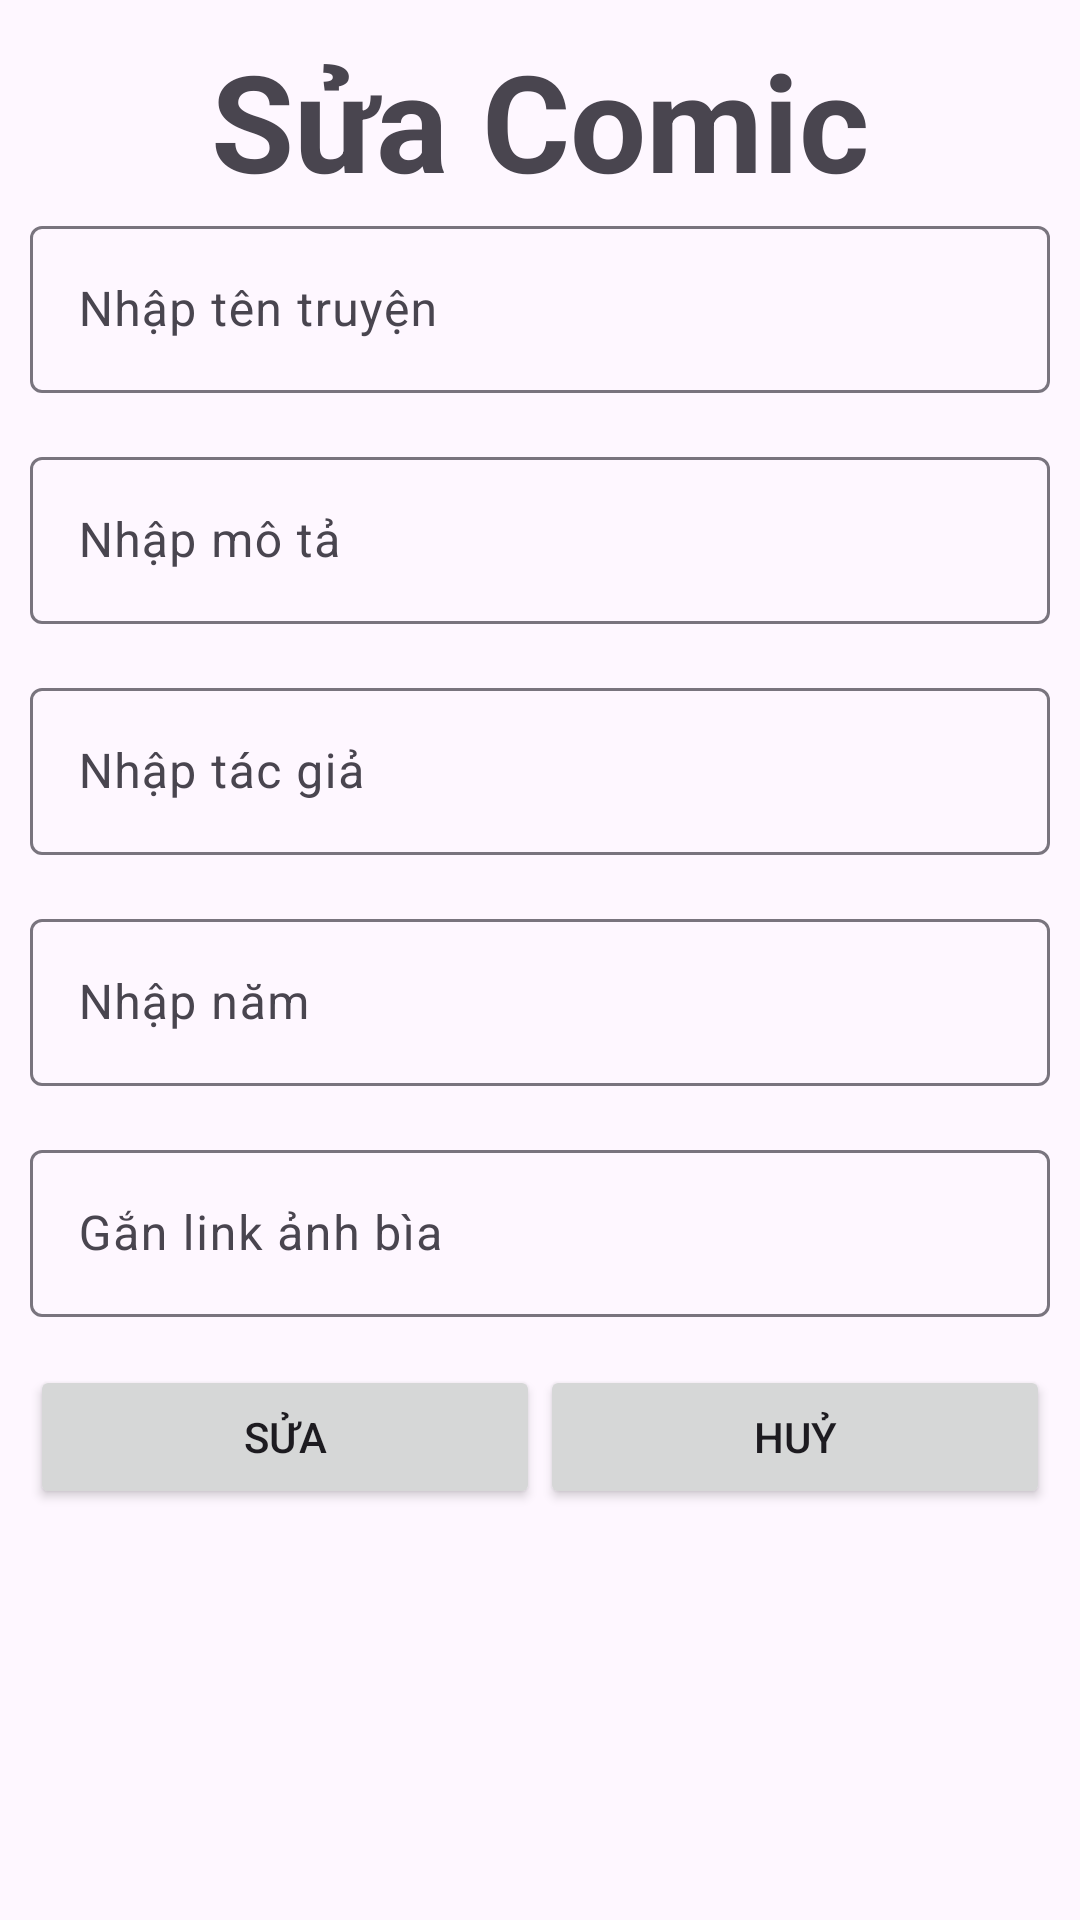

This screen was rendered from an Android layout file. Write that file and the resources it references.
<!-- AndroidManifest.xml: application theme Theme.Admin_comic -->
<!-- res/layout/edit_comic.xml -->
<?xml version="1.0" encoding="utf-8"?>
<LinearLayout xmlns:android="http://schemas.android.com/apk/res/android"
    android:layout_width="match_parent"
    android:layout_height="wrap_content"
    android:orientation="vertical"
    android:padding="10dp">


    <TextView
        android:layout_width="wrap_content"
        android:layout_height="wrap_content"
        android:layout_gravity="center_horizontal"
        android:text="Sửa Comic"
        android:textSize="45sp"
        android:textStyle="bold" />

    <LinearLayout
        android:layout_width="match_parent"
        android:layout_height="wrap_content"
        android:orientation="vertical">

        <com.google.android.material.textfield.TextInputLayout
            android:id="@+id/tilTitleEditComic"
            android:layout_width="match_parent"
            android:layout_height="wrap_content"
            android:layout_marginBottom="16dp">

            <com.google.android.material.textfield.TextInputEditText
                android:id="@+id/etTitleEditComic"
                android:layout_width="match_parent"
                android:layout_height="wrap_content"
                android:hint="Nhập tên truyện"
                android:inputType="text" />

        </com.google.android.material.textfield.TextInputLayout>

        <com.google.android.material.textfield.TextInputLayout
            android:id="@+id/tilDesEditComic"
            android:layout_width="match_parent"
            android:layout_height="wrap_content"
            android:layout_marginBottom="16dp">

            <com.google.android.material.textfield.TextInputEditText
                android:id="@+id/etDesEditComic"
                android:layout_width="match_parent"
                android:layout_height="wrap_content"
                android:hint="Nhập mô tả"
                android:inputType="text" />
        </com.google.android.material.textfield.TextInputLayout>

        <com.google.android.material.textfield.TextInputLayout
            android:id="@+id/tilAuthorEditComic"
            android:layout_width="match_parent"
            android:layout_height="wrap_content"
            android:layout_marginBottom="16dp">

            <com.google.android.material.textfield.TextInputEditText
                android:id="@+id/etAuthorEditComic"
                android:layout_width="match_parent"
                android:layout_height="wrap_content"
                android:hint="Nhập tác giả"
                android:inputType="text" />
        </com.google.android.material.textfield.TextInputLayout>


        <com.google.android.material.textfield.TextInputLayout
            android:id="@+id/tilYearEditComic"
            android:layout_width="match_parent"
            android:layout_height="wrap_content"
            android:layout_marginBottom="16dp">

            <com.google.android.material.textfield.TextInputEditText
                android:id="@+id/etYearEditComic"
                android:layout_width="match_parent"
                android:layout_height="wrap_content"
                android:hint="Nhập năm"
                android:inputType="text" />
        </com.google.android.material.textfield.TextInputLayout>


        <com.google.android.material.textfield.TextInputLayout
            android:id="@+id/tilCoverImgEditComic"
            android:layout_width="match_parent"
            android:layout_height="wrap_content"
            android:layout_marginBottom="16dp">

            <com.google.android.material.textfield.TextInputEditText
                android:id="@+id/etCoverImgEditComic"
                android:layout_width="match_parent"
                android:layout_height="wrap_content"
                android:hint="Gắn link ảnh bìa"
                android:inputType="text" />
        </com.google.android.material.textfield.TextInputLayout>




    </LinearLayout>

    <LinearLayout
        android:layout_width="match_parent"
        android:layout_height="wrap_content"
        android:orientation="horizontal">

        <Button
            android:id="@+id/btnEditComic"
            android:layout_width="0dp"
            android:layout_height="wrap_content"
            android:layout_weight="1"
            android:text="SỬA" />

        <Button
            android:id="@+id/btnEditHuyComic"
            android:layout_width="0dp"
            android:layout_height="wrap_content"
            android:layout_weight="1"
            android:text="HUỶ" />
    </LinearLayout>


</LinearLayout>
<!-- resources referenced by this layout -->
<resources>
  <style name="Theme.Admin_comic" parent="Base.Theme.Admin_comic" />
  <style name="Base.Theme.Admin_comic" parent="Theme.Material3.Light.NoActionBar">
          
          
      </style>
</resources>
